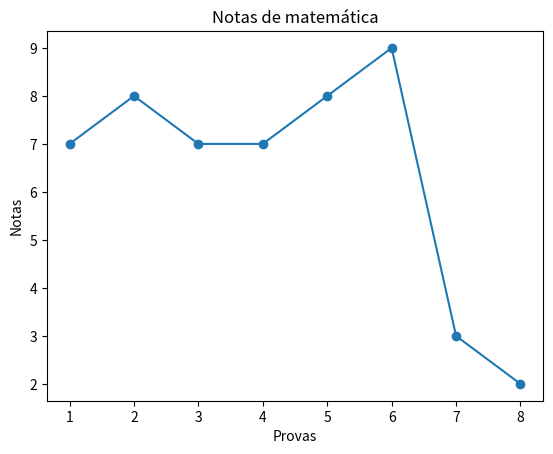

Here is the Python script that generated this plot:
# deve importar a lib
from random import randrange, seed
import matplotlib.pyplot as plt

# print(randrange(0, 11))

seed(11)
notas_matematica = []

for notas in range(8):
    notas_matematica.append(randrange(0, 11))

print(len(notas_matematica))

x = list(range(1, 9))
y = notas_matematica

print(x[0:])
print(y[0:])

plt.plot(x, y, marker='o')
plt.title('Notas de matemática')
plt.xlabel('Provas')
plt.ylabel('Notas')
plt.show()